pico-8 play session: no input (idle), after a click and taps of 🅾, ❎, 🅾+❎, 🅾 in the second before t = 0

[t = 1 s] idle ~1s (no d-pad/buttons)
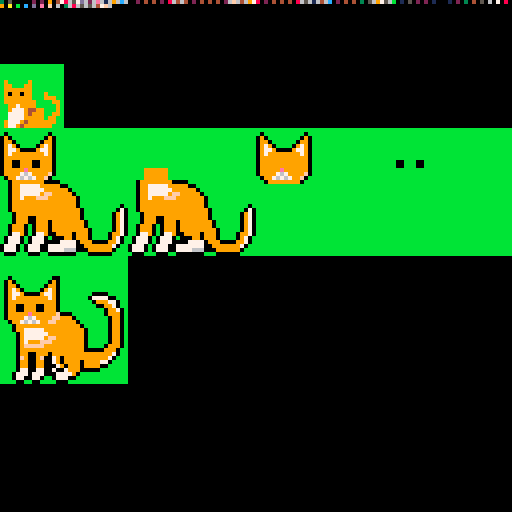

pico-8 cartridge
version 43
__lua__
pet = {
 spr_maps = {
  { x = 0, y = 0, w = 2, h = 2, key = "thumbnail" },
  { x = 0, y = 2, w = 4, h = 4, key = "hd" },
  { x = 4, y = 2, w = 4, h = 4, key = "body" },
  { x = 8, y = 2, w = 4, h = 4, key = "head" },
  { x = 12, y = 2, w = 4, h = 4, key = "eye" }
 },
 transparent = 11, immortal = 1, rarity = 5,
 meat = 2, bone = 2,
 variants = {
  { name = "cheeto" }
 }
}
-- encode pet data in the sprite sheet
-- to save the data:
--   run cart
--   save label with f7
--   in a text editor, remove the __gfx__ section and rename __label__ to __gfx__

---@diagnostic disable

function rescope(scope, env)
    return setmetatable(
        {}, {
            __index = function(_, k) return scope[k] or env[k] end,
            __newindex = scope
        }
    ), scope
end

do
    byte_streamer = {}
    local _ENV = rescope(byte_streamer, _ENV)
    source = nil
    -- source can be:
    --   integer: location in memory
    --   string: an ascii string
    --   table: a list of integers
    offset = 0
    function set_source(src, pos)
        source, offset = src, pos or 0
    end

    function write(...)
        assert(source)
        local bytes = { ... }
        if type(source) == "number" then
            poke(source + offset, ...)
        elseif type(source) == "string" then
            source = sub(source, 1, offset) .. chr(...) .. sub(source, offset + #bytes + 1)
        elseif type(source) == "table" then
            for i, byte in ipairs(bytes) do
                source[offset + i] = byte
            end
        end
        offset = offset + #bytes
    end

    function read(num)
        assert(source)
        local o = offset
        num = num or 1
        offset = offset + num
        if type(source) == "number" then
            return peek(source + o, num)
        elseif type(source) == "string" then
            return ord(source, o + 1, num)
        elseif type(source) == "table" then
            local ret = {}
            for i = 1, num do
                add(ret, source[o + i])
            end
            return unpack(ret)
        end
    end

    function write_str(str)
        write(#str, ord(str, 1, #str))
    end

    function read_str()
        return chr(read(read()))
    end
end


function _init()
    byte_streamer.set_source(0x0)

    write = byte_streamer.write
    write_str = byte_streamer.write_str


    -- type 3 = pet
    write(3)

    write(#pet.spr_maps)
    for spr_map in all(pet.spr_maps) do
        write(spr_map.x, spr_map.y, spr_map.w, spr_map.h)
        write_str(spr_map.key)
    end

    write(pet.transparent, pet.immortal, pet.rarity, pet.meat, pet.bone)

    write(#pet.variants)
    for v, variant in ipairs(pet.variants) do
        -- for i = 0, 7 do
        --  write((variant[i] or i) << 4 | (variant[i + 1] or i))
        -- end
        for i = 0, 15 do
            write((variant[i] or i))
        end
        write_str(variant.name)
    end
end

function _draw()
    palt(0, false)
    spr(0, 0, 0, 16, 16)
end
__gfx__
30500000202090478657d626e61696c600204040208646402040404026f64697802040404086561646c020404030569756b01050202010001020304050607080
90a0b0c0d0e0f0603686565647f60000000000000000000000000000000000000000000000000000000000000000000000000000000000000000000000000000
00000000000000000000000000000000000000000000000000000000000000000000000000000000000000000000000000000000000000000000000000000000
00000000000000000000000000000000000000000000000000000000000000000000000000000000000000000000000000000000000000000000000000000000
00000000000000000000000000000000000000000000000000000000000000000000000000000000000000000000000000000000000000000000000000000000
00000000000000000000000000000000000000000000000000000000000000000000000000000000000000000000000000000000000000000000000000000000
00000000000000000000000000000000000000000000000000000000000000000000000000000000000000000000000000000000000000000000000000000000
00000000000000000000000000000000000000000000000000000000000000000000000000000000000000000000000000000000000000000000000000000000
00000000000000000000000000000000000000000000000000000000000000000000000000000000000000000000000000000000000000000000000000000000
00000000000000000000000000000000000000000000000000000000000000000000000000000000000000000000000000000000000000000000000000000000
00000000000000000000000000000000000000000000000000000000000000000000000000000000000000000000000000000000000000000000000000000000
00000000000000000000000000000000000000000000000000000000000000000000000000000000000000000000000000000000000000000000000000000000
00000000000000000000000000000000000000000000000000000000000000000000000000000000000000000000000000000000000000000000000000000000
00000000000000000000000000000000000000000000000000000000000000000000000000000000000000000000000000000000000000000000000000000000
00000000000000000000000000000000000000000000000000000000000000000000000000000000000000000000000000000000000000000000000000000000
00000000000000000000000000000000000000000000000000000000000000000000000000000000000000000000000000000000000000000000000000000000
bbbbbbbbbbbbbbbb0000000000000000000000000000000000000000000000000000000000000000000000000000000000000000000000000000000000000000
bbbbbbbbbbbbbbbb0000000000000000000000000000000000000000000000000000000000000000000000000000000000000000000000000000000000000000
bbbbbbbbbbbbbbbb0000000000000000000000000000000000000000000000000000000000000000000000000000000000000000000000000000000000000000
bbbbbbbbbbbbbbbb0000000000000000000000000000000000000000000000000000000000000000000000000000000000000000000000000000000000000000
b9bbbbb9bbbbbbbb0000000000000000000000000000000000000000000000000000000000000000000000000000000000000000000000000000000000000000
b99bbb99bbbbbbbb0000000000000000000000000000000000000000000000000000000000000000000000000000000000000000000000000000000000000000
b9999999bbbbbbbb0000000000000000000000000000000000000000000000000000000000000000000000000000000000000000000000000000000000000000
b9099099bbb9bbbb0000000000000000000000000000000000000000000000000000000000000000000000000000000000000000000000000000000000000000
b9999999bbb999bb0000000000000000000000000000000000000000000000000000000000000000000000000000000000000000000000000000000000000000
b99999999bbbb99b0000000000000000000000000000000000000000000000000000000000000000000000000000000000000000000000000000000000000000
bb9979999bbbbb9b0000000000000000000000000000000000000000000000000000000000000000000000000000000000000000000000000000000000000000
bb977794499bbb9b0000000000000000000000000000000000000000000000000000000000000000000000000000000000000000000000000000000000000000
bb777794999bb99b0000000000000000000000000000000000000000000000000000000000000000000000000000000000000000000000000000000000000000
bb777799999b99bb0000000000000000000000000000000000000000000000000000000000000000000000000000000000000000000000000000000000000000
b9777949999999bb0000000000000000000000000000000000000000000000000000000000000000000000000000000000000000000000000000000000000000
b977949999999bbb0000000000000000000000000000000000000000000000000000000000000000000000000000000000000000000000000000000000000000
bbbbbbbbbbbbbbbbbbbbbbbbbbbbbbbbbbbbbbbbbbbbbbbbbbbbbbbbbbbbbbbbbbbbbbbbbbbbbbbbbbbbbbbbbbbbbbbbbbbbbbbbbbbbbbbbbbbbbbbbbbbbbbbb
b0bbbbbbbbbb0bbbbbbbbbbbbbbbbbbbbbbbbbbbbbbbbbbbbbbbbbbbbbbbbbbbb0bbbbbbbbbb0bbbbbbbbbbbbbbbbbbbbbbbbbbbbbbbbbbbbbbbbbbbbbbbbbbb
090bbbbbbbb090bbbbbbbbbbbbbbbbbbbbbbbbbbbbbbbbbbbbbbbbbbbbbbbbbb090bbbbbbbb090bbbbbbbbbbbbbbbbbbbbbbbbbbbbbbbbbbbbbbbbbbbbbbbbbb
0990bbbbbb0990bbbbbbbbbbbbbbbbbbbbbbbbbbbbbbbbbbbbbbbbbbbbbbbbbb0990bbbbbb0990bbbbbbbbbbbbbbbbbbbbbbbbbbbbbbbbbbbbbbbbbbbbbbbbbb
09790bbbb09790bbbbbbbbbbbbbbbbbbbbbbbbbbbbbbbbbbbbbbbbbbbbbbbbbb09790bbbb09790bbbbbbbbbbbbbbbbbbbbbbbbbbbbbbbbbbbbbbbbbbbbbbbbbb
09779000097790bbbbbbbbbbbbbbbbbbbbbbbbbbbbbbbbbbbbbbbbbbbbbbbbbb09779000097790bbbbbbbbbbbbbbbbbbbbbbbbbbbbbbbbbbbbbbbbbbbbbbbbbb
09799999999790bbbbbbbbbbbbbbbbbbbbbbbbbbbbbbbbbbbbbbbbbbbbbbbbbb09799999999790bbbbbbbbbbbbbbbbbbbbbbbbbbbbbbbbbbbbbbbbbbbbbbbbbb
09999999999990bbbbbbbbbbbbbbbbbbbbbbbbbbbbbbbbbbbbbbbbbbbbbbbbbb09999999999990bbbbbbbbbbbbbbbbbbbbbbbbbbbbbbbbbbbbbbbbbbbbbbbbbb
09900999009990bbbbbbbbbbbbbbbbbbbbbbbbbbbbbbbbbbbbbbbbbbbbbbbbbb09999999999990bbbbbbbbbbbbbbbbbbbbb00bbb00bbbbbbbbbbbbbbbbbbbbbb
09900999009990bbbbbbbbbbbbbbbbbbbbbbbbbbbbbbbbbbbbbbbbbbbbbbbbbb09999999999990bbbbbbbbbbbbbbbbbbbbb00bbb00bbbbbbbbbbbbbbbbbbbbbb
099999e9999990bbbbbbbbbbbbbbbbbbbbbb999999bbbbbbbbbbbbbbbbbbbbbb099999e9999990bbbbbbbbbbbbbbbbbbbbbbbbbbbbbbbbbbbbbbbbbbbbbbbbbb
099997679999f0bbbbbbbbbbbbbbbbbbbbbb999999bbbbbbbbbbbbbbbbbbbbbb099997679999f0bbbbbbbbbbbbbbbbbbbbbbbbbbbbbbbbbbbbbbbbbbbbbbbbbb
b0997676799f0bbbbbbbbbbbbbbbbbbbbbbb999999bbbbbbbbbbbbbbbbbbbbbbb0997676799f0bbbbbbbbbbbbbbbbbbbbbbbbbbbbbbbbbbbbbbbbbbbbbbbbbbb
bb0999999990000bbbbbbbbbbbbbbbbbbb0999999990000bbbbbbbbbbbbbbbbbbb0999999990bbbbbbbbbbbbbbbbbbbbbbbbbbbbbbbbbbbbbbbbbbbbbbbbbbbb
bb099777779999900bbbbbbbbbbbbbbbbb099777779999900bbbbbbbbbbbbbbbbbbbbbbbbbbbbbbbbbbbbbbbbbbbbbbbbbbbbbbbbbbbbbbbbbbbbbbbbbbbbbbb
bb0997777779999990bbbbbbbbbbbbbbbb0997777779999990bbbbbbbbbbbbbbbbbbbbbbbbbbbbbbbbbbbbbbbbbbbbbbbbbbbbbbbbbbbbbbbbbbbbbbbbbbbbbb
bb099777779ff999990bbbbbbbbbbbbbbb099777779ff999990bbbbbbbbbbbbbbbbbbbbbbbbbbbbbbbbbbbbbbbbbbbbbbbbbbbbbbbbbbbbbbbbbbbbbbbbbbbbb
bb0997999fff99999990bbbbbbbbbbbbbb0997999fff99999990bbbbbbbbbbbbbbbbbbbbbbbbbbbbbbbbbbbbbbbbbbbbbbbbbbbbbbbbbbbbbbbbbbbbbbbbbbbb
bb099999999999999990bbbbbbbbbbbbbb099999999999999990bbbbbbbbbbbbbbbbbbbbbbbbbbbbbbbbbbbbbbbbbbbbbbbbbbbbbbbbbbbbbbbbbbbbbbbbbbbb
bb099999999999999990bbbbbbbbbb0bbb099999999999999990bbbbbbbbbb0bbbbbbbbbbbbbbbbbbbbbbbbbbbbbbbbbbbbbbbbbbbbbbbbbbbbbbbbbbbbbbbbb
bb0999999999999999990bbbbbbbb070bb0999999999999999990bbbbbbbb070bbbbbbbbbbbbbbbbbbbbbbbbbbbbbbbbbbbbbbbbbbbbbbbbbbbbbbbbbbbbbbbb
bbb099999999999999990bbbbbbb0970bbb099999999999999990bbbbbbb0970bbbbbbbbbbbbbbbbbbbbbbbbbbbbbbbbbbbbbbbbbbbbbbbbbbbbbbbbbbbbbbbb
bbb099900999999999990bbbbbbb0970bbb099900999999999990bbbbbbb0970bbbbbbbbbbbbbbbbbbbbbbbbbbbbbbbbbbbbbbbbbbbbbbbbbbbbbbbbbbbbbbbb
bbb0999009990999999990bbbbbb0970bbb0999009990999999990bbbbbb0970bbbbbbbbbbbbbbbbbbbbbbbbbbbbbbbbbbbbbbbbbbbbbbbbbbbbbbbbbbbbbbbb
bb09990b09990999999990bbbbbb0970bb09990b09990999999990bbbbbb0970bbbbbbbbbbbbbbbbbbbbbbbbbbbbbbbbbbbbbbbbbbbbbbbbbbbbbbbbbbbbbbbb
bb09990b099909999999990bbbbb0970bb09990b099909999999990bbbbb0970bbbbbbbbbbbbbbbbbbbbbbbbbbbbbbbbbbbbbbbbbbbbbbbbbbbbbbbbbbbbbbbb
bb07790b077900999909990bbbb09970bb07790b077900999909990bbbb09970bbbbbbbbbbbbbbbbbbbbbbbbbbbbbbbbbbbbbbbbbbbbbbbbbbbbbbbbbbbbbbbb
b07770b07770b0009909990bbbb0970bb07770b07770b0009909990bbbb0970bbbbbbbbbbbbbbbbbbbbbbbbbbbbbbbbbbbbbbbbbbbbbbbbbbbbbbbbbbbbbbbbb
b07770b077700007777099900009970bb07770b077700007777099900009970bbbbbbbbbbbbbbbbbbbbbbbbbbbbbbbbbbbbbbbbbbbbbbbbbbbbbbbbbbbbbbbbb
07770b077700777777700999999970bb07770b077700777777700999999970bbbbbbbbbbbbbbbbbbbbbbbbbbbbbbbbbbbbbbbbbbbbbbbbbbbbbbbbbbbbbbbbbb
07770b07770077776660009999990bbb07770b07770077776660009999990bbbbbbbbbbbbbbbbbbbbbbbbbbbbbbbbbbbbbbbbbbbbbbbbbbbbbbbbbbbbbbbbbbb
b000bbb000bb0000000bbb000000bbbbb000bbb000bb0000000bbb000000bbbbbbbbbbbbbbbbbbbbbbbbbbbbbbbbbbbbbbbbbbbbbbbbbbbbbbbbbbbbbbbbbbbb
bbbbbbbbbbbbbbbbbbbbbbbbbbbbbbbb000000000000000000000000000000000000000000000000000000000000000000000000000000000000000000000000
bbbbbbbbbbbbbbbbbbbbbbbbbbbbbbbb000000000000000000000000000000000000000000000000000000000000000000000000000000000000000000000000
bbbbbbbbbbbbbbbbbbbbbbbbbbbbbbbb000000000000000000000000000000000000000000000000000000000000000000000000000000000000000000000000
bbbbbbbbbbbbbbbbbbbbbbbbbbbbbbbb000000000000000000000000000000000000000000000000000000000000000000000000000000000000000000000000
bbbbbbbbbbbbbbbbbbbbbbbbbbbbbbbb000000000000000000000000000000000000000000000000000000000000000000000000000000000000000000000000
bb0bbbbbbbbbb00bbbbbbbbbbbbbbbbb000000000000000000000000000000000000000000000000000000000000000000000000000000000000000000000000
b090bbbbbbbb090bbbbbbbbbbbbbbbbb000000000000000000000000000000000000000000000000000000000000000000000000000000000000000000000000
b0990bbbbbb0990bbbbbbbbbbbbbbbbb000000000000000000000000000000000000000000000000000000000000000000000000000000000000000000000000
b09790bbbb09790bbbbbbbbbbbbbbbbb000000000000000000000000000000000000000000000000000000000000000000000000000000000000000000000000
b09779000097790bbbbbbbb0000bbbbb000000000000000000000000000000000000000000000000000000000000000000000000000000000000000000000000
b09799999999790bbbbbbb0777700bbb000000000000000000000000000000000000000000000000000000000000000000000000000000000000000000000000
b09999999999990bbbbbbbb0999770bb000000000000000000000000000000000000000000000000000000000000000000000000000000000000000000000000
b09900999009990bbbbbbbbb009970bb000000000000000000000000000000000000000000000000000000000000000000000000000000000000000000000000
b09900999009990bbbbbbbbbbb09970b000000000000000000000000000000000000000000000000000000000000000000000000000000000000000000000000
b099999e999999f000bbbbbbbb09990b000000000000000000000000000000000000000000000000000000000000000000000000000000000000000000000000
b099997679999ff9990bbbbbbbb0990b000000000000000000000000000000000000000000000000000000000000000000000000000000000000000000000000
bb0997676799ff999990bbbbbbb0990b000000000000000000000000000000000000000000000000000000000000000000000000000000000000000000000000
bbb099999999999999990bbbbbb0990b000000000000000000000000000000000000000000000000000000000000000000000000000000000000000000000000
bbb0997777799999999990bbbbb0990b000000000000000000000000000000000000000000000000000000000000000000000000000000000000000000000000
bbbb097777779999999990bbbbb0990b000000000000000000000000000000000000000000000000000000000000000000000000000000000000000000000000
bbbb09777779ff99999990bbbbb0990b000000000000000000000000000000000000000000000000000000000000000000000000000000000000000000000000
bbbb097999fff999999990bbbbb0990b000000000000000000000000000000000000000000000000000000000000000000000000000000000000000000000000
bbbb09fffff99999999990bbbb09990b000000000000000000000000000000000000000000000000000000000000000000000000000000000000000000000000
bbbb09999999999999999000009990bb000000000000000000000000000000000000000000000000000000000000000000000000000000000000000000000000
bbbb09900999099999999999999970bb000000000000000000000000000000000000000000000000000000000000000000000000000000000000000000000000
bbbb0f9009f007909999999999970bbb000000000000000000000000000000000000000000000000000000000000000000000000000000000000000000000000
bbbb099009900790999909999770bbbb000000000000000000000000000000000000000000000000000000000000000000000000000000000000000000000000
bbbb09900990007909990999900bbbbb000000000000000000000000000000000000000000000000000000000000000000000000000000000000000000000000
bbbb077007700700799900000bbbbbbb000000000000000000000000000000000000000000000000000000000000000000000000000000000000000000000000
bbb07770777000777790bbbbbbbbbbbb000000000000000000000000000000000000000000000000000000000000000000000000000000000000000000000000
bbb07700770bb077700bbbbbbbbbbbbb000000000000000000000000000000000000000000000000000000000000000000000000000000000000000000000000
bbbb00bb00bbbb000bbbbbbbbbbbbbbb000000000000000000000000000000000000000000000000000000000000000000000000000000000000000000000000
00000000000000000000000000000000000000000000000000000000000000000000000000000000000000000000000000000000000000000000000000000000
00000000000000000000000000000000000000000000000000000000000000000000000000000000000000000000000000000000000000000000000000000000
00000000000000000000000000000000000000000000000000000000000000000000000000000000000000000000000000000000000000000000000000000000
00000000000000000000000000000000000000000000000000000000000000000000000000000000000000000000000000000000000000000000000000000000
00000000000000000000000000000000000000000000000000000000000000000000000000000000000000000000000000000000000000000000000000000000
00000000000000000000000000000000000000000000000000000000000000000000000000000000000000000000000000000000000000000000000000000000
00000000000000000000000000000000000000000000000000000000000000000000000000000000000000000000000000000000000000000000000000000000
00000000000000000000000000000000000000000000000000000000000000000000000000000000000000000000000000000000000000000000000000000000
00000000000000000000000000000000000000000000000000000000000000000000000000000000000000000000000000000000000000000000000000000000
00000000000000000000000000000000000000000000000000000000000000000000000000000000000000000000000000000000000000000000000000000000
00000000000000000000000000000000000000000000000000000000000000000000000000000000000000000000000000000000000000000000000000000000
00000000000000000000000000000000000000000000000000000000000000000000000000000000000000000000000000000000000000000000000000000000
00000000000000000000000000000000000000000000000000000000000000000000000000000000000000000000000000000000000000000000000000000000
00000000000000000000000000000000000000000000000000000000000000000000000000000000000000000000000000000000000000000000000000000000
00000000000000000000000000000000000000000000000000000000000000000000000000000000000000000000000000000000000000000000000000000000
00000000000000000000000000000000000000000000000000000000000000000000000000000000000000000000000000000000000000000000000000000000
00000000000000000000000000000000000000000000000000000000000000000000000000000000000000000000000000000000000000000000000000000000
00000000000000000000000000000000000000000000000000000000000000000000000000000000000000000000000000000000000000000000000000000000
00000000000000000000000000000000000000000000000000000000000000000000000000000000000000000000000000000000000000000000000000000000
00000000000000000000000000000000000000000000000000000000000000000000000000000000000000000000000000000000000000000000000000000000
00000000000000000000000000000000000000000000000000000000000000000000000000000000000000000000000000000000000000000000000000000000
00000000000000000000000000000000000000000000000000000000000000000000000000000000000000000000000000000000000000000000000000000000
00000000000000000000000000000000000000000000000000000000000000000000000000000000000000000000000000000000000000000000000000000000
00000000000000000000000000000000000000000000000000000000000000000000000000000000000000000000000000000000000000000000000000000000
00000000000000000000000000000000000000000000000000000000000000000000000000000000000000000000000000000000000000000000000000000000
00000000000000000000000000000000000000000000000000000000000000000000000000000000000000000000000000000000000000000000000000000000
00000000000000000000000000000000000000000000000000000000000000000000000000000000000000000000000000000000000000000000000000000000
00000000000000000000000000000000000000000000000000000000000000000000000000000000000000000000000000000000000000000000000000000000
00000000000000000000000000000000000000000000000000000000000000000000000000000000000000000000000000000000000000000000000000000000
00000000000000000000000000000000000000000000000000000000000000000000000000000000000000000000000000000000000000000000000000000000
00000000000000000000000000000000000000000000000000000000000000000000000000000000000000000000000000000000000000000000000000000000
00000000000000000000000000000000000000000000000000000000000000000000000000000000000000000000000000000000000000000000000000000000
__gff__
0000000000000000000000000000000000000000000000000000000000000000000000000000000000000000000000000000000000000000000000000000000000000000000000000000000000000000000000000000000000000000000000002000000020000000200000002000000000000000000000000000000000000000
0000000000000000000000000000000000000000000000000000000000000000000000000000000000000000000000000000000000000000000000000000000000000000000000000000000000000000000000000000000000000000000000000000000000000000000000000000000000000000000000000000000000000000
__map__
2021000000000000000000000000000066666666666666666666666666666666666666666666666666666666666666666666666666666666666666666666666666666666666666666666666666666666666666666666666666666666666666666666666666666666666666666666666666666666666666666666666666666666
3031000000000000000000000000000066666666666666666666666666666666666666666666666666666666666666666666666666666666666666666666666666666666666666666666666666666666666666666666666666666666666666666666666666666666666666666666666666666666666666666666666666666666
4041000000000000484900000000000066666666666666666666666666666666666666666666666666666666666666666666666666666666666666666666666666666666666666666666666666666666666666666666666666666666666666666666666666666666666666666666666666666666666666666666666666666666
5051520054555600585900005c5d000066666666666666666666666666666666666666666666666666666666666666666666666666666666666666666666666666666666666666666666666666666666666666666666666666666666666666666666666666666666666666666666666666666666666666666666666666666666
6061626364656667000000000000000066666666666666666666666666666666666666666666666666666666666666666666666666666666666666666666666666666666666666666666666666666666666666666666666666666666666666666666666666666666666666666666666666666666666666666666666666666666
7071727374757677000000000000000066666666666666666666666666666666666666666666666666666666666666666666666666666666666666666666666666666666666666666666666666666666666666666666666666666666666666666666666666666666666666666666666666666666666666666666666666666666
0000000000000000000000000000000066666666666666666666666666666666666666666666666666666666666666666666666666666666666666666666666666666666666666666666666666666666666666666666666666666666666666666666666666666666666666666666666666666666666666666666666666666666
0000000000000000000000000000000066666666666666666666666666666666666666666666666666666666666666666666666666666666666666666666666666666666666666666666666666666666666666666666666666666666666666666666666666666666666666666666666666666666666666666666666666666666
0000000000000000000000000000000066666666666666666666666666666666666666666666666666666666666666666666666666666666666666666666666666666666666666666666666666666666666666666666666666666666666666666666666666666666666666666666666666666666666666666666666666666666
6666666666666666666666666666666666666666666666666666666666666666666666666666666666666666666666666666666666666666666666666666666666666666666666666666666666666666666666666666666666666666666666666666666666666666666666666666666666666666666666666666666666666666
6666666666666666666666666666666666666666666666666666666666666666666666666666666666666666666666666666666666666666666666666666666666666666666666666666666666666666666666666666666666666666666666666666666666666666666666666666666666666666666666666666666666666666
6666666666666666666666666666666666666666666666666666666666666666666666666666666666666666666666666666666666666666666666666666666666666666666666666666666666666666666666666666666666666666666666666666666666666666666666666666666666666666666666666666666666666666
6666666666666666666666666666666666666666666666666666666666666666666666666666666666666666666666666666666666666666666666666666666666666666666666666666666666666666666666666666666666666666666666666666666666666666666666666666666666666666666666666666666666666666
6666666666666666666666666666666666666666666666666666666666666666666666666666666666666666666666666666666666666666666666666666666666666666666666666666666666666666666666666666666666666666666666666666666666666666666666666666666666666666666666666666666666666666
6666666666666666666666666666666666666666666666666666666666666666666666666666666666666666666666666666666666666666666666666666666666666666666666666666666666666666666666666666666666666666666666666666666666666666666666666666666666666666666666666666666666666666
6666666666666666666666666666666666666666666666666666666666666666666666666666666666666666666666666666666666666666666666666666666666666666666666666666666666666666666666666666666666666666666666666666666666666666666666666666666666666666666666666666666666666666
6666666666666666666666666666666666666666666666666666666666666666666666666666666666666666666666666666666666666666666666666666666666666666666666666666666666666666666666666666666666666666666666666666666666666666666666666666666666666666666666666666666666666666
6666666666666666666666666666666666666666666666666666666666666666666666666666666666666666666666666666666666666666666666666666666666666666666666666666666666666666666666666666666666666666666666666666666666666666666666666666666666666666666666666666666666666666
6666666666666666666666666666666666666666666666666666666666666666666666666666666666666666666666666666666666666666666666666666666666666666666666666666666666666666666666666666666666666666666666666666666666666666666666666666666666666666666666666666666666666666
6666666666666666666666666666666666666666666666666666666666666666666666666666666666666666666666666666666666666666666666666666666666666666666666666666666666666666666666666666666666666666666666666666666666666666666666666666666666666666666666666666666666666666
6666666666666666666666666666666666666666666666666666666666666666666666666666666666666666666666666666666666666666666666666666666666666666666666666666666666666666666666666666666666666666666666666666666666666666666666666666666666666666666666666666666666666666
6666666666666666666666666666666666666666666666666666666666666666666666666666666666666666666666666666666666666666666666666666666666666666666666666666666666666666666666666666666666666666666666666666666666666666666666666666666666666666666666666666666666666666
6666666666666666666666666666666666666666666666666666666666666666666666666666666666666666666666666666666666666666666666666666666666666666666666666666666666666666666666666666666666666666666666666666666666666666666666666666666666666666666666666666666666666666
6666666666666666666666666666666666666666666666666666666666666666666666666666666666666666666666666666666666666666666666666666666666666666666666666666666666666666666666666666666666666666666666666666666666666666666666666666666666666666666666666666666666666666
6666666666666666666666666666666666666666666666666666666666666666666666666666666666666666666666666666666666666666666666666666666666666666666666666666666666666666666666666666666666666666666666666666666666666666666666666666666666666666666666666666666666666666
6666666666666666666666666666666666666666666666666666666666666666666666666666666666666666666666666666666666666666666666666666666666666666666666666666666666666666666666666666666666666666666666666666666666666666666666666666666666666666666666666666666666666666
6666666666666666666666666666666666666666666666666666666666666666666666666666666666666666666666666666666666666666666666666666666666666666666666666666666666666666666666666666666666666666666666666666666666666666666666666666666666666666666666666666666666666666
6666666666666666666666666666666666666666666666666666666666666666666666666666666666666666666666666666666666666666666666666666666666666666666666666666666666666666666666666666666666666666666666666666666666666666666666666666666666666666666666666666666666666666
6666666666666666666666666666666666666666666666666666666666666666666666666666666666666666666666666666666666666666666666666666666666666666666666666666666666666666666666666666666666666666666666666666666666666666666666666666666666666666666666666666666666666666
6666666666666666666666666666666666666666666666666666666666666666666666666666666666666666666666666666666666666666666666666666666666666666666666666666666666666666666666666666666666666666666666666666666666666666666666666666666666666666666666666666666666666666
6666666666666666666666666666666666666666666666666666666666666666666666666666666666666666666666666666666666666666666666666666666666666666666666666666666666666666666666666666666666666666666666666666666666666666666666666666666666666666666666666666666666666666
6666666666666666666666666666666666666666666666666666666666666666666666666666666666666666666666666666666666666666666666666666666666666666666666666666666666666666666666666666666666666666666666666666666666666666666666666666666666666666666666666666666666666666
